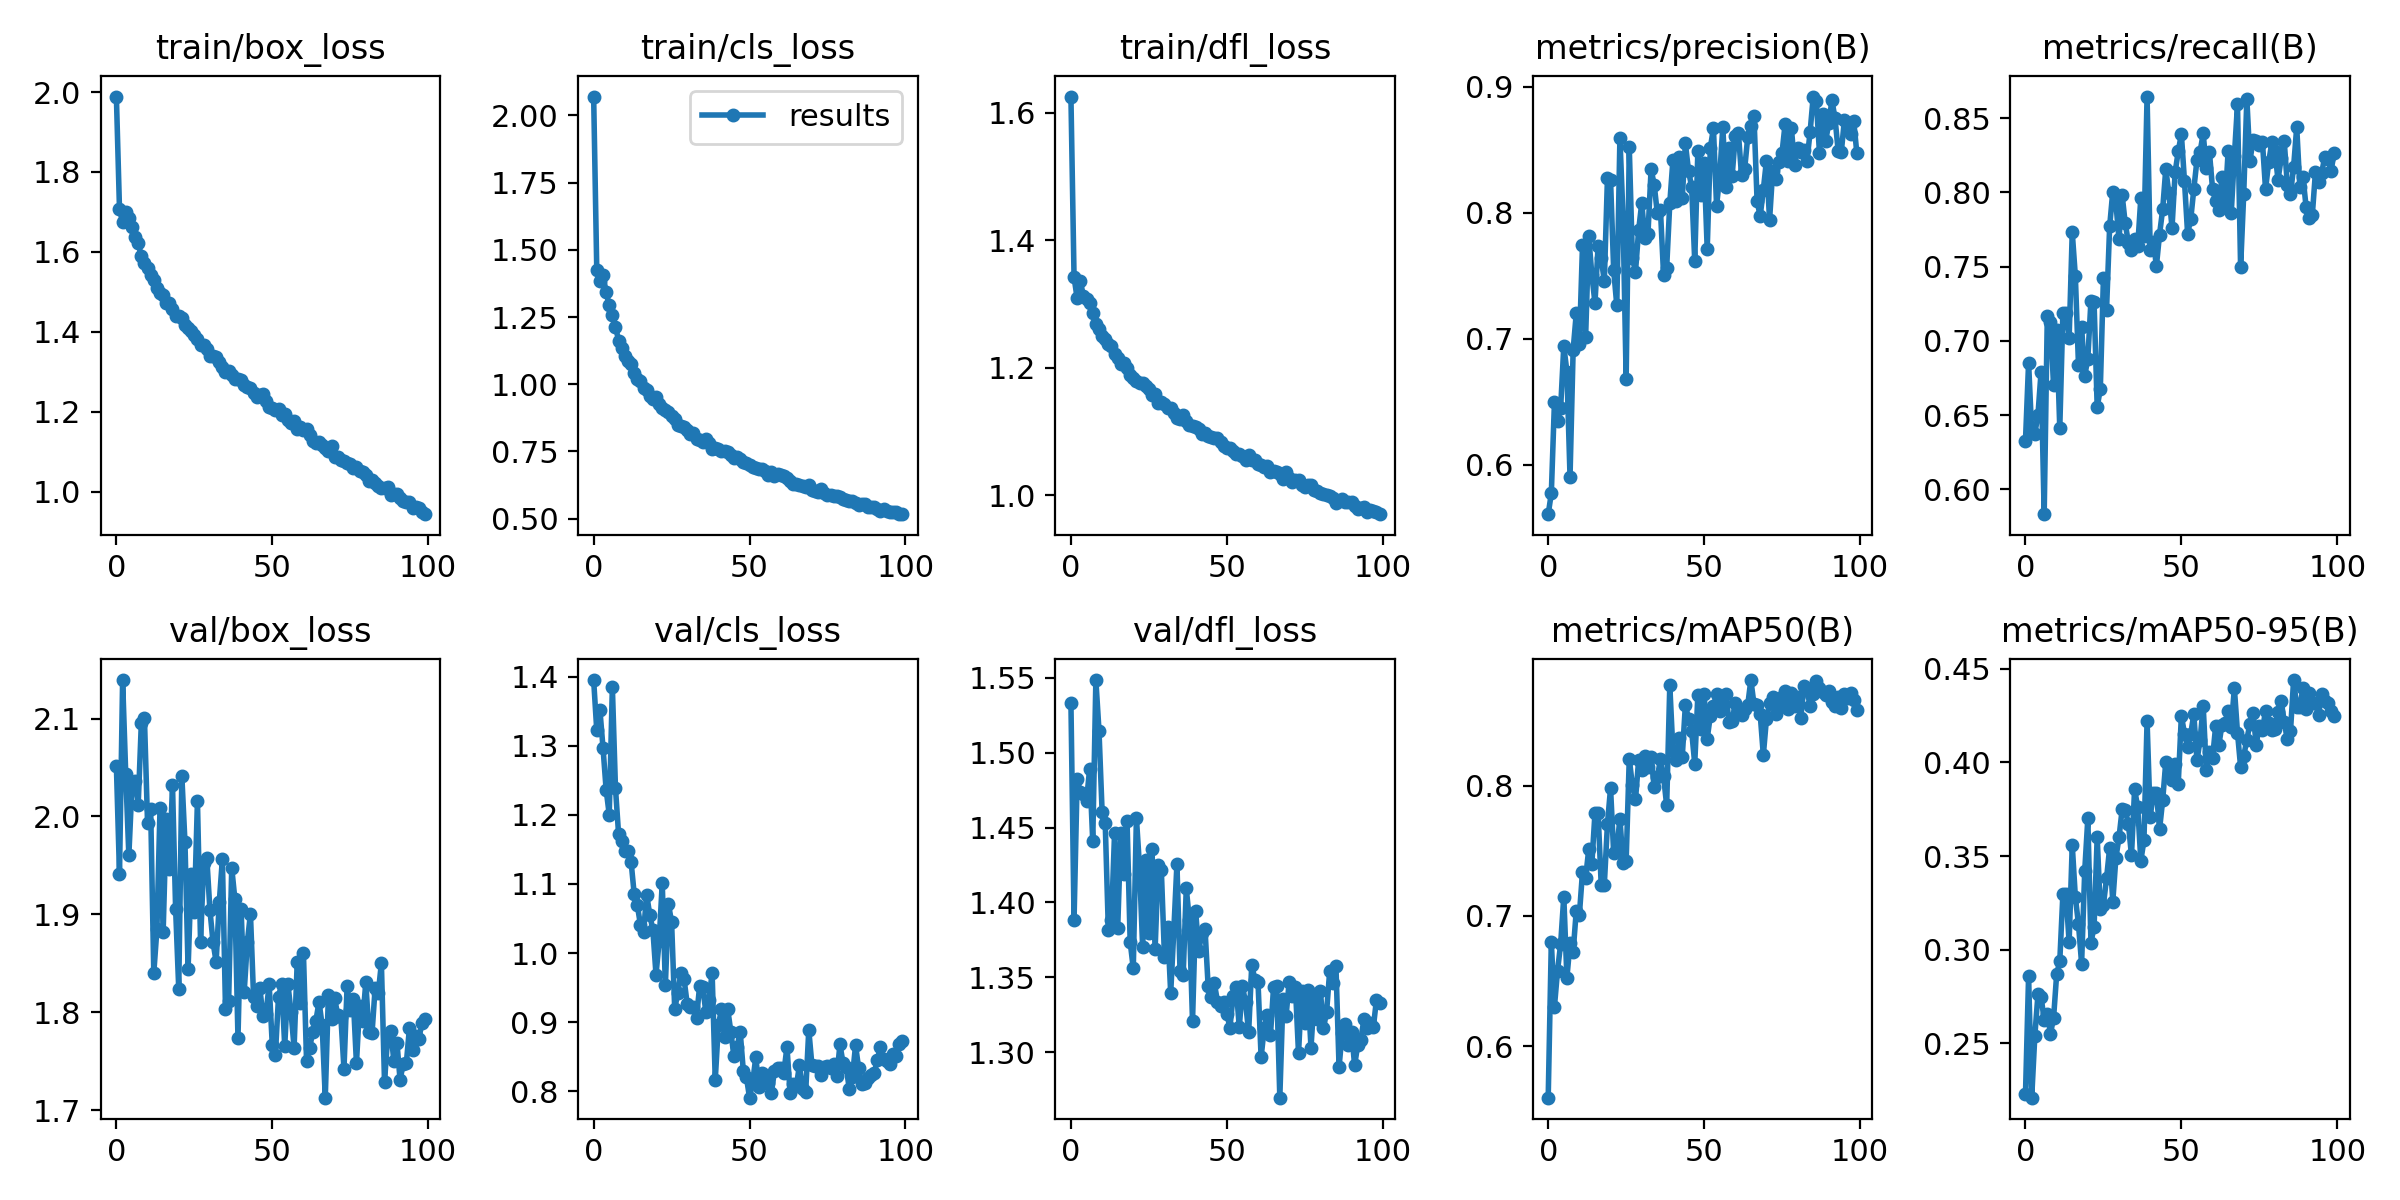

The data file committed next to this chart (first rows):
epoch, train/box_loss, train/cls_loss, train/dfl_loss, metrics/precision(B), metrics/recall(B), metrics/mAP50(B), metrics/mAP50-95(B), val/box_loss, val/cls_loss, val/dfl_loss, lr/pg0, lr/pg1, lr/pg2
0, 1.989, 2.071, 1.625, 0.5609, 0.6326, 0.5605, 0.2228, 2.052, 1.395, 1.534, 0.07007, 0.003326, 0.003326
1, 1.707, 1.426, 1.343, 0.5774, 0.6853, 0.6801, 0.2859, 1.941, 1.322, 1.388, 0.04, 0.006593, 0.006593
2, 1.674, 1.382, 1.309, 0.6496, 0.6382, 0.6303, 0.221, 2.139, 1.352, 1.483, 0.00987, 0.009795, 0.009795
3, 1.7, 1.406, 1.336, 0.6344, 0.6375, 0.658, 0.254, 2.043, 1.297, 1.474, 0.009703, 0.009703, 0.009703
4, 1.686, 1.343, 1.313, 0.6455, 0.65, 0.6787, 0.2761, 1.96, 1.237, 1.472, 0.009703, 0.009703, 0.009703
5, 1.663, 1.293, 1.308, 0.6943, 0.679, 0.7147, 0.275, 2.031, 1.2, 1.468, 0.009604, 0.009604, 0.009604
6, 1.637, 1.256, 1.302, 0.674, 0.5831, 0.6526, 0.2624, 2.036, 1.385, 1.489, 0.009505, 0.009505, 0.009505
7, 1.622, 1.214, 1.286, 0.5906, 0.7168, 0.6789, 0.2658, 2.012, 1.239, 1.441, 0.009406, 0.009406, 0.009406
8, 1.589, 1.163, 1.269, 0.6912, 0.7126, 0.6724, 0.2552, 2.095, 1.172, 1.549, 0.009307, 0.009307, 0.009307
9, 1.572, 1.134, 1.261, 0.7201, 0.6701, 0.7039, 0.2633, 2.1, 1.162, 1.515, 0.009208, 0.009208, 0.009208
10, 1.56, 1.103, 1.25, 0.6956, 0.707, 0.7009, 0.2868, 1.993, 1.148, 1.461, 0.009109, 0.009109, 0.009109
11, 1.543, 1.085, 1.245, 0.7741, 0.641, 0.7335, 0.2938, 2.007, 1.148, 1.453, 0.00901, 0.00901, 0.00901
12, 1.53, 1.076, 1.238, 0.7011, 0.7185, 0.7293, 0.3297, 1.84, 1.133, 1.382, 0.008911, 0.008911, 0.008911
13, 1.509, 1.04, 1.234, 0.7814, 0.719, 0.751, 0.3296, 1.885, 1.086, 1.388, 0.008812, 0.008812, 0.008812
14, 1.497, 1.018, 1.221, 0.7506, 0.7016, 0.7396, 0.304, 2.009, 1.069, 1.446, 0.008713, 0.008713, 0.008713
15, 1.492, 1.011, 1.215, 0.7284, 0.7732, 0.779, 0.3559, 1.882, 1.041, 1.383, 0.008614, 0.008614, 0.008614
16, 1.471, 0.9863, 1.207, 0.7732, 0.7435, 0.7792, 0.328, 1.997, 1.03, 1.447, 0.008515, 0.008515, 0.008515
17, 1.472, 0.9787, 1.208, 0.7639, 0.6837, 0.7237, 0.3136, 1.946, 1.085, 1.419, 0.008416, 0.008416, 0.008416
18, 1.458, 0.9555, 1.2, 0.7456, 0.7096, 0.7239, 0.2926, 2.032, 1.055, 1.454, 0.008317, 0.008317, 0.008317
19, 1.439, 0.9435, 1.19, 0.8272, 0.6763, 0.7705, 0.342, 1.906, 1.033, 1.374, 0.008218, 0.008218, 0.008218
20, 1.439, 0.9532, 1.185, 0.8255, 0.688, 0.798, 0.3701, 1.824, 0.9686, 1.356, 0.008119, 0.008119, 0.008119
21, 1.436, 0.9272, 1.18, 0.7544, 0.7272, 0.7482, 0.3038, 2.041, 1.017, 1.457, 0.00802, 0.00802, 0.00802
22, 1.416, 0.9104, 1.177, 0.7266, 0.726, 0.7513, 0.3121, 1.973, 1.101, 1.424, 0.007921, 0.007921, 0.007921
23, 1.409, 0.9042, 1.177, 0.8594, 0.6554, 0.7745, 0.36, 1.844, 0.9531, 1.37, 0.007822, 0.007822, 0.007822
24, 1.403, 0.896, 1.171, 0.7966, 0.6674, 0.7407, 0.3216, 1.941, 1.071, 1.429, 0.007723, 0.007723, 0.007723
25, 1.392, 0.8831, 1.166, 0.6682, 0.7422, 0.7422, 0.3239, 1.903, 1.045, 1.379, 0.007624, 0.007624, 0.007624
26, 1.382, 0.8691, 1.157, 0.8521, 0.7209, 0.8206, 0.3381, 2.016, 0.9188, 1.436, 0.007525, 0.007525, 0.007525
27, 1.368, 0.8494, 1.159, 0.7641, 0.7772, 0.8001, 0.3544, 1.872, 0.9426, 1.369, 0.007426, 0.007426, 0.007426
28, 1.367, 0.8462, 1.145, 0.7533, 0.8005, 0.7894, 0.3255, 1.952, 0.9708, 1.425, 0.007327, 0.007327, 0.007327
29, 1.358, 0.842, 1.146, 0.786, 0.7929, 0.8193, 0.3491, 1.958, 0.9624, 1.421, 0.007228, 0.007228, 0.007228
30, 1.34, 0.8291, 1.143, 0.8075, 0.7684, 0.812, 0.3599, 1.905, 0.9263, 1.364, 0.007129, 0.007129, 0.007129
31, 1.339, 0.8139, 1.137, 0.7803, 0.7984, 0.8226, 0.3749, 1.871, 0.9219, 1.384, 0.00703, 0.00703, 0.00703
32, 1.336, 0.817, 1.138, 0.7834, 0.7792, 0.8144, 0.3744, 1.851, 0.9224, 1.339, 0.006931, 0.006931, 0.006931
33, 1.326, 0.7973, 1.129, 0.8343, 0.7663, 0.8217, 0.3674, 1.912, 0.9065, 1.381, 0.006832, 0.006832, 0.006832
34, 1.312, 0.7936, 1.122, 0.8222, 0.7614, 0.7987, 0.3503, 1.956, 0.9526, 1.426, 0.006733, 0.006733, 0.006733
35, 1.3, 0.7858, 1.119, 0.7994, 0.7688, 0.8064, 0.3857, 1.803, 0.9501, 1.354, 0.006634, 0.006634, 0.006634
36, 1.302, 0.7962, 1.126, 0.8022, 0.7639, 0.8201, 0.376, 1.811, 0.9139, 1.351, 0.006535, 0.006535, 0.006535
37, 1.293, 0.7797, 1.117, 0.7509, 0.7963, 0.807, 0.3475, 1.948, 0.9324, 1.409, 0.006436, 0.006436, 0.006436
38, 1.282, 0.7596, 1.11, 0.7565, 0.7708, 0.7847, 0.3584, 1.916, 0.9713, 1.388, 0.006337, 0.006337, 0.006337
39, 1.283, 0.7625, 1.108, 0.8076, 0.8647, 0.877, 0.4221, 1.774, 0.8162, 1.321, 0.006238, 0.006238, 0.006238
40, 1.279, 0.7602, 1.107, 0.8416, 0.7614, 0.8266, 0.3708, 1.905, 0.8954, 1.394, 0.006139, 0.006139, 0.006139
41, 1.266, 0.7512, 1.103, 0.8091, 0.7668, 0.8196, 0.3836, 1.821, 0.9184, 1.368, 0.00604, 0.00604, 0.00604
42, 1.263, 0.7518, 1.097, 0.8442, 0.7506, 0.8365, 0.3839, 1.871, 0.8779, 1.379, 0.005941, 0.005941, 0.005941
43, 1.26, 0.7473, 1.098, 0.8119, 0.7716, 0.8221, 0.3642, 1.901, 0.9187, 1.383, 0.005842, 0.005842, 0.005842
44, 1.247, 0.7362, 1.093, 0.8549, 0.7886, 0.862, 0.3797, 1.816, 0.8859, 1.344, 0.005743, 0.005743, 0.005743
45, 1.238, 0.7248, 1.092, 0.8332, 0.8158, 0.8511, 0.4002, 1.806, 0.8505, 1.337, 0.005644, 0.005644, 0.005644
46, 1.243, 0.7295, 1.09, 0.8207, 0.7995, 0.842, 0.394, 1.825, 0.8639, 1.346, 0.005545, 0.005545, 0.005545
47, 1.244, 0.7213, 1.091, 0.7616, 0.7761, 0.8167, 0.3907, 1.796, 0.886, 1.334, 0.005446, 0.005446, 0.005446
48, 1.227, 0.712, 1.084, 0.8488, 0.8136, 0.8694, 0.3989, 1.799, 0.8297, 1.331, 0.005347, 0.005347, 0.005347
49, 1.212, 0.7059, 1.078, 0.814, 0.8277, 0.8432, 0.3886, 1.829, 0.8203, 1.334, 0.005248, 0.005248, 0.005248
50, 1.21, 0.6978, 1.075, 0.8394, 0.8394, 0.8699, 0.4249, 1.767, 0.7905, 1.326, 0.005149, 0.005149, 0.005149
51, 1.206, 0.6907, 1.075, 0.771, 0.8076, 0.836, 0.4154, 1.757, 0.8125, 1.316, 0.00505, 0.00505, 0.00505
52, 1.206, 0.6892, 1.069, 0.8514, 0.7723, 0.8536, 0.4083, 1.816, 0.8491, 1.337, 0.004951, 0.004951, 0.004951
53, 1.193, 0.6862, 1.065, 0.867, 0.7818, 0.861, 0.4153, 1.829, 0.8066, 1.344, 0.004852, 0.004852, 0.004852
54, 1.195, 0.6855, 1.064, 0.8054, 0.8024, 0.87, 0.4257, 1.765, 0.8265, 1.317, 0.004753, 0.004753, 0.004753
55, 1.18, 0.6761, 1.061, 0.8287, 0.8217, 0.857, 0.401, 1.829, 0.8237, 1.344, 0.004654, 0.004654, 0.004654
56, 1.171, 0.6612, 1.056, 0.8678, 0.8273, 0.8616, 0.4117, 1.8, 0.8114, 1.334, 0.004555, 0.004555, 0.004555
57, 1.177, 0.6717, 1.063, 0.8206, 0.8398, 0.87, 0.4303, 1.764, 0.7975, 1.313, 0.004456, 0.004456, 0.004456
58, 1.158, 0.6598, 1.056, 0.8513, 0.8163, 0.8489, 0.3959, 1.851, 0.8293, 1.358, 0.004357, 0.004357, 0.004357
59, 1.162, 0.6661, 1.056, 0.8292, 0.8272, 0.8496, 0.4055, 1.809, 0.8329, 1.348, 0.004258, 0.004258, 0.004258
... 40 more rows
